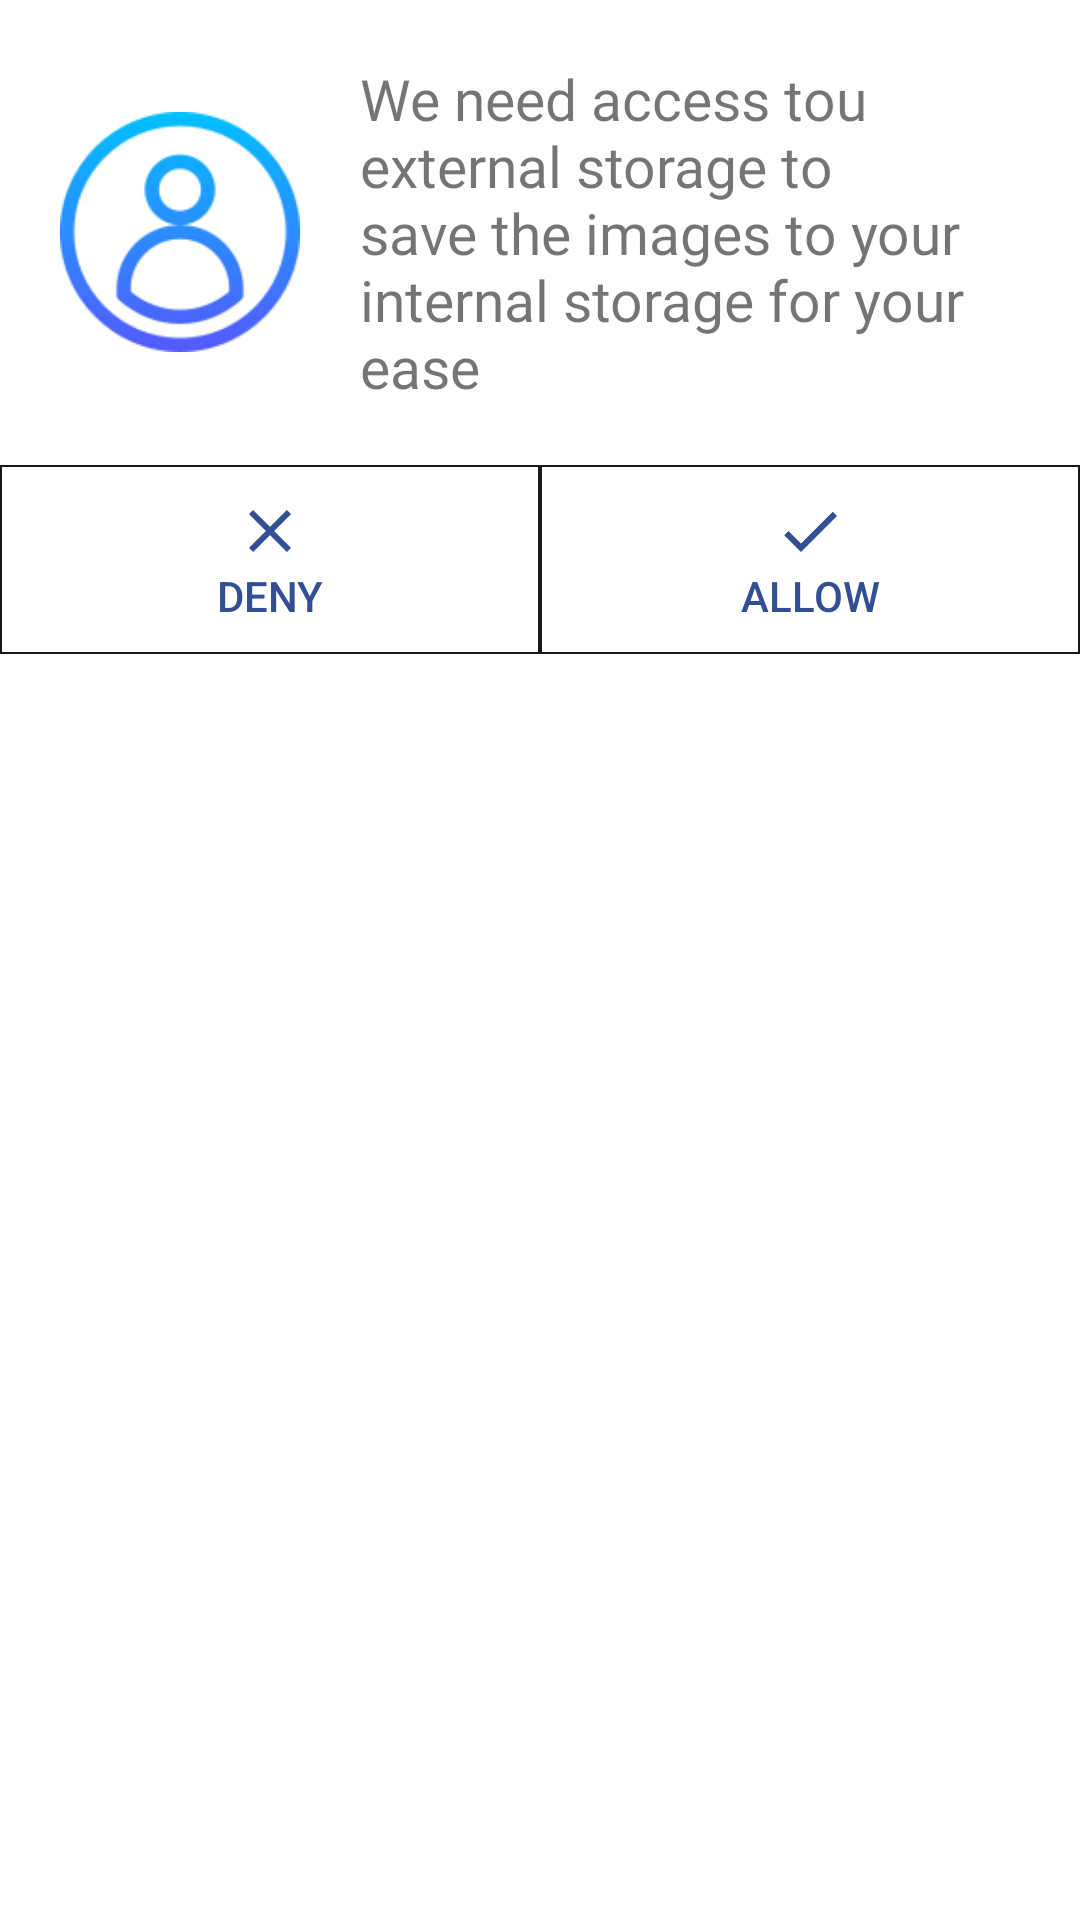

Here is an Android app screen rendered from its layout file. Give the layout XML and the strings, colors and styles it references.
<!-- AndroidManifest.xml: application theme Theme.Flow -->
<!-- res/layout/permission_modal_bottomsheet.xml -->
<?xml version="1.0" encoding="utf-8"?>
<RelativeLayout xmlns:android="http://schemas.android.com/apk/res/android"
    android:layout_width="match_parent"
    android:layout_height="match_parent"
    xmlns:app="http://schemas.android.com/apk/res-auto">

    <LinearLayout
        android:layout_width="match_parent"
        android:layout_height="wrap_content"
        android:orientation="horizontal"
        android:layout_marginVertical="20dp"
        android:paddingHorizontal="20dp"
        android:id="@+id/contents">
        <ImageView
            android:layout_width="80dp"
            android:layout_height="80dp"
            android:src="@drawable/user"
            android:layout_gravity="center"
            android:id="@+id/image_access"
            android:layout_alignParentLeft="true"/>

        <TextView
            android:layout_width="wrap_content"
            android:layout_height="wrap_content"
            android:text="We need access tou external storage to save the images to your internal storage for your ease"
            android:textSize="19sp"
            android:fontFamily="@font/open_sans"
            android:layout_gravity="center"
            android:id="@+id/access_text"
            android:layout_toRightOf="@id/image_access"
            android:layout_marginLeft="20dp"/>
    </LinearLayout>

    <LinearLayout
        android:layout_width="match_parent"
        android:layout_height="wrap_content"
        android:layout_below="@id/contents"
        android:weightSum="1.0">
        <androidx.appcompat.widget.AppCompatButton
            android:layout_width="0dp"
            android:layout_height="wrap_content"
            android:id="@+id/deny"
            android:paddingVertical="10dp"
            android:drawableTop="@drawable/ic_baseline_close_24"
            android:drawableTint="@color/purple_700"
            android:background="@drawable/permission_btn_back"
            android:textColor="@color/purple_700"
            android:layout_weight="0.5"
            android:text="Deny"/>

        <androidx.appcompat.widget.AppCompatButton
            android:id="@+id/allow"
            android:layout_width="0dp"
            android:paddingVertical="10dp"
            android:drawableTop="@drawable/ic_baseline_done_24"
            android:drawableTint="@color/purple_700"
            android:background="@drawable/permission_btn_back"
            android:textColor="@color/purple_700"
            android:layout_height="wrap_content"
            android:layout_weight="0.5"
            android:text="Allow"/>
    </LinearLayout>

</RelativeLayout>
<!-- resources referenced by this layout -->
<resources>
  <color name="purple_700">#324E95</color>
  <!-- drawable ic_baseline_close_24 (drawable) -->
  <vector android:height="24dp" android:tint="#474747"
      android:viewportHeight="24" android:viewportWidth="24"
      android:width="24dp" xmlns:android="http://schemas.android.com/apk/res/android">
      <path android:fillColor="@android:color/white" android:pathData="M19,6.41L17.59,5 12,10.59 6.41,5 5,6.41 10.59,12 5,17.59 6.41,19 12,13.41 17.59,19 19,17.59 13.41,12z"/>
  </vector>
  <!-- drawable ic_baseline_done_24 (drawable) -->
  <vector android:height="24dp" android:tint="#474747"
      android:viewportHeight="24" android:viewportWidth="24"
      android:width="24dp" xmlns:android="http://schemas.android.com/apk/res/android">
      <path android:fillColor="@android:color/white" android:pathData="M9,16.2L4.8,12l-1.4,1.4L9,19 21,7l-1.4,-1.4L9,16.2z"/>
  </vector>
  <!-- drawable permission_btn_back (drawable) -->
  <?xml version="1.0" encoding="utf-8"?>
  <shape xmlns:android="http://schemas.android.com/apk/res/android"
      android:shape="rectangle">
      <solid
          android:color="@android:color/transparent"/>
      <stroke android:width="2px" android:color="#181918" />
  </shape>
  <!-- drawable user: webp bitmap (drawable-v24, 5324 bytes) -->
  <style name="Theme.Flow" parent="Theme.MaterialComponents.DayNight.NoActionBar">
          
          <item name="colorPrimary">@color/purple_700</item>
          <item name="colorPrimaryVariant">#F6F5F5</item>
          <item name="colorOnPrimary">@color/white</item>
          
          <item name="colorSecondary">@color/black</item>
          <item name="colorSecondaryVariant">@color/teal_700</item>
          <item name="colorOnSecondary">@color/black</item>
          
          <item name="android:statusBarColor" tools:targetApi="l">@color/back</item>
          <item name="android:windowLightStatusBar" tools:targetApi="23">true</item>
          
          <item name="buttonBarButtonStyle">@drawable/button_reg</item>
  
          <item name="searchViewStyle">@style/MySearchViewStyle</item>
  
  
  
  
      </style>
  <color name="white">#FFFFFFFF</color>
  <color name="black">#000000</color>
  <color name="teal_700">#205A5A</color>
  <color name="back">#F0F0F0</color>
  <!-- drawable button_reg (drawable) -->
  <?xml version="1.0" encoding="utf-8"?>
  <shape xmlns:android="http://schemas.android.com/apk/res/android"
      android:shape="rectangle">
      <gradient
          android:startColor="#405EB1"
          android:endColor="#743683"
          android:angle="0"/>
      <corners
          android:radius="10dp"/>
  </shape>
  <style name="MySearchViewStyle" parent="Widget.AppCompat.SearchView">
          <item name="android:textColor">@color/black</item>
          <item name="closeIconTint">@color/black</item>
      </style>
</resources>
